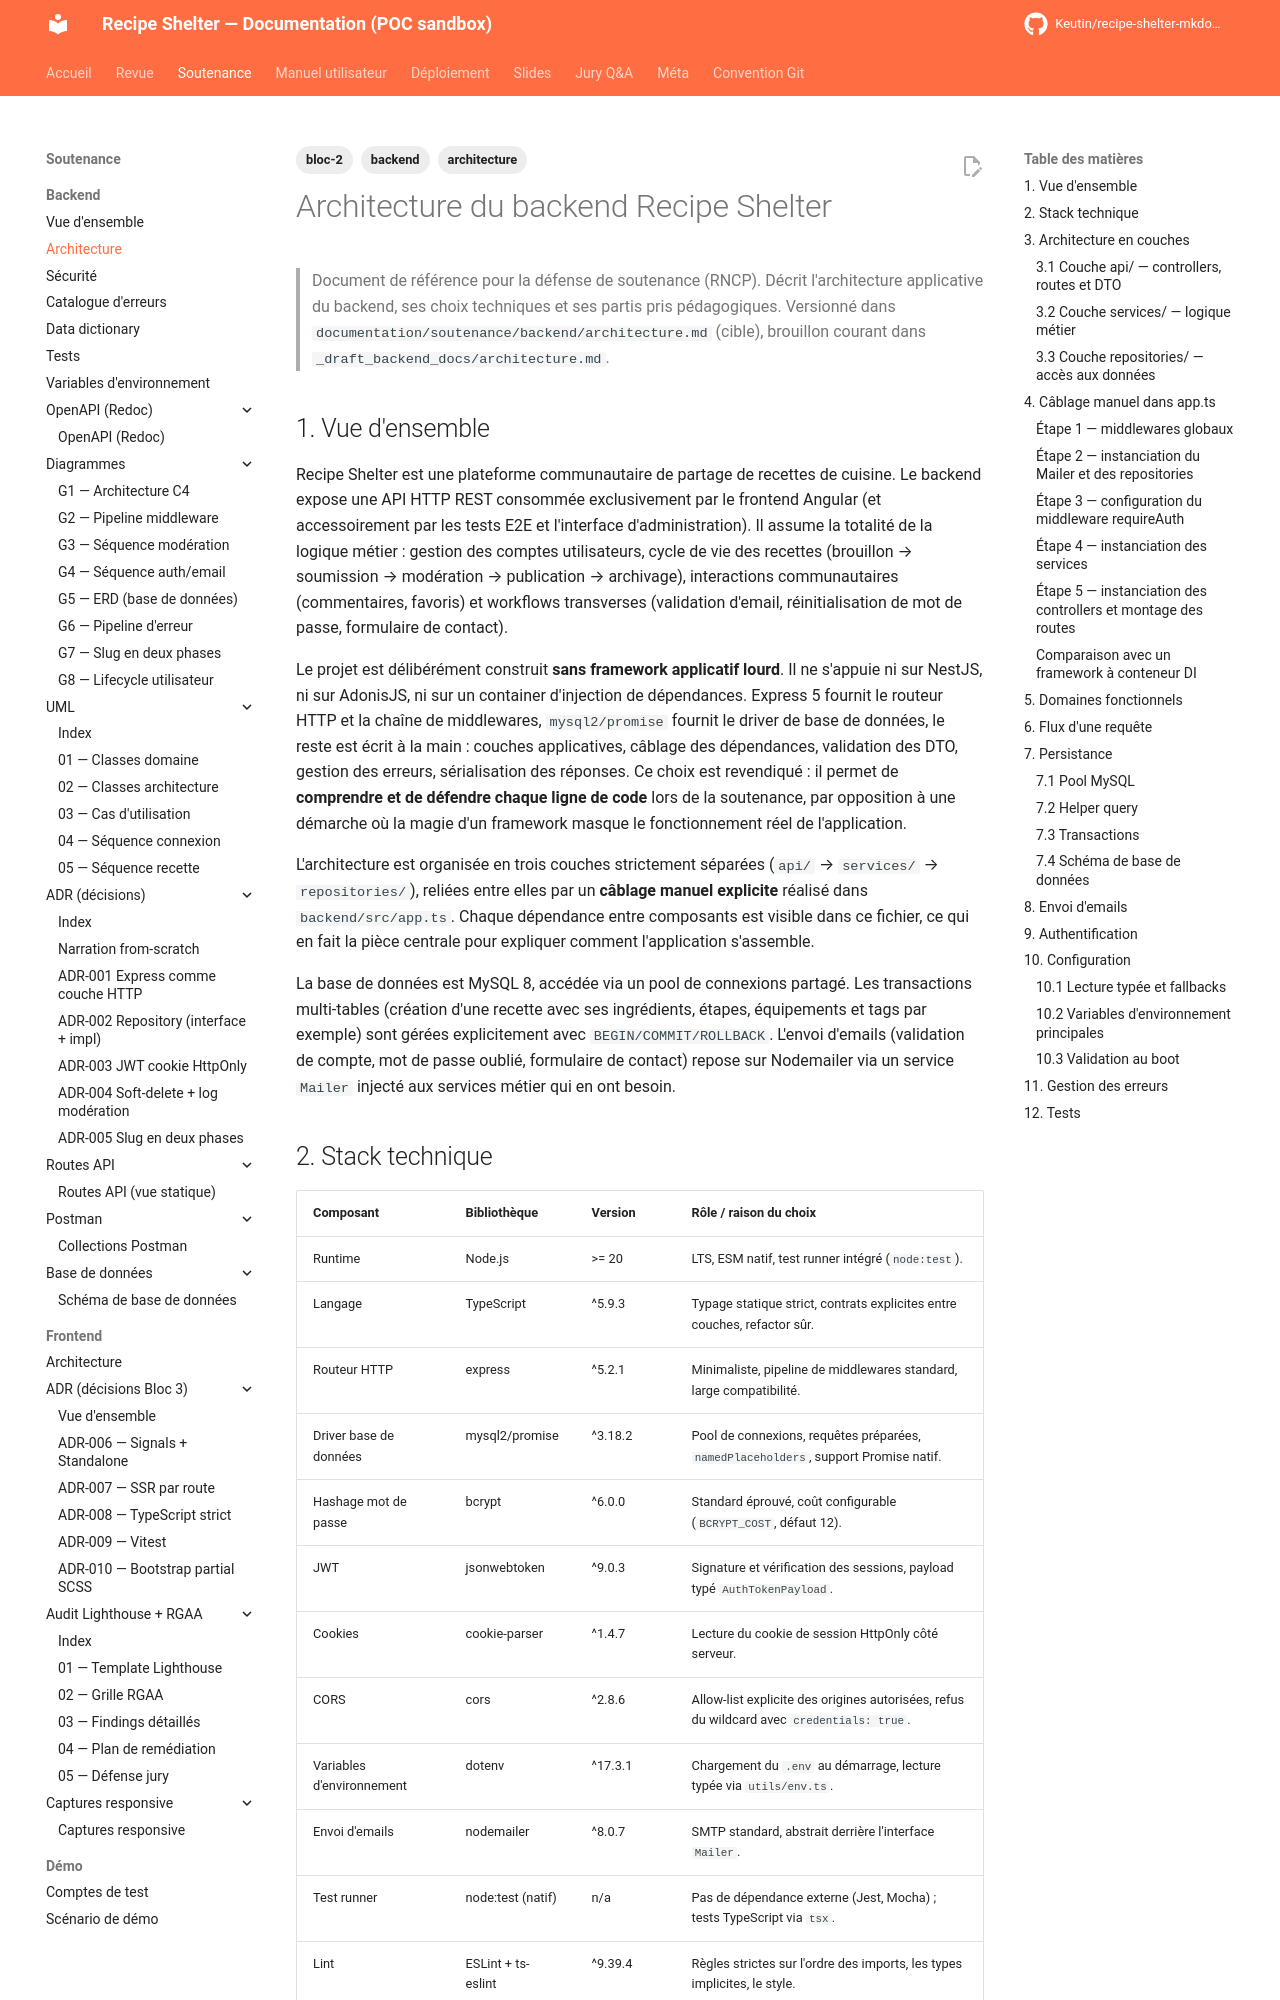

repository: Keutin/recipe-shelter-mkdocs-poc · page: soutenance/backend/architecture/index.html · generator: mkdocs

---
title: Architecture backend
description: Architecture applicative du backend Recipe Shelter (Bloc 2)
tags:
  - bloc-2
  - backend
  - architecture
---

# Architecture du backend Recipe Shelter

> Document de référence pour la défense de soutenance (RNCP). Décrit l'architecture
> applicative du backend, ses choix techniques et ses partis pris pédagogiques.
> Versionné dans `documentation/soutenance/backend/architecture.md` (cible),
> brouillon courant dans `_draft_backend_docs/architecture.md`.

## 1. Vue d'ensemble

Recipe Shelter est une plateforme communautaire de partage de recettes de cuisine.
Le backend expose une API HTTP REST consommée exclusivement par le frontend
Angular (et accessoirement par les tests E2E et l'interface d'administration).
Il assume la totalité de la logique métier : gestion des comptes utilisateurs,
cycle de vie des recettes (brouillon → soumission → modération → publication →
archivage), interactions communautaires (commentaires, favoris) et workflows
transverses (validation d'email, réinitialisation de mot de passe, formulaire
de contact).

Le projet est délibérément construit **sans framework applicatif lourd**. Il ne
s'appuie ni sur NestJS, ni sur AdonisJS, ni sur un container d'injection de
dépendances. Express 5 fournit le routeur HTTP et la chaîne de middlewares,
`mysql2/promise` fournit le driver de base de données, le reste est écrit à la
main : couches applicatives, câblage des dépendances, validation des DTO,
gestion des erreurs, sérialisation des réponses. Ce choix est revendiqué : il
permet de **comprendre et de défendre chaque ligne de code** lors de la
soutenance, par opposition à une démarche où la magie d'un framework masque le
fonctionnement réel de l'application.

L'architecture est organisée en trois couches strictement séparées
(`api/` → `services/` → `repositories/`), reliées entre elles par un **câblage
manuel explicite** réalisé dans `backend/src/app.ts`. Chaque dépendance entre
composants est visible dans ce fichier, ce qui en fait la pièce centrale pour
expliquer comment l'application s'assemble.

La base de données est MySQL 8, accédée via un pool de connexions partagé. Les
transactions multi-tables (création d'une recette avec ses ingrédients, étapes,
équipements et tags par exemple) sont gérées explicitement avec
`BEGIN/COMMIT/ROLLBACK`. L'envoi d'emails (validation de compte, mot de passe
oublié, formulaire de contact) repose sur Nodemailer via un service `Mailer`
injecté aux services métier qui en ont besoin.
